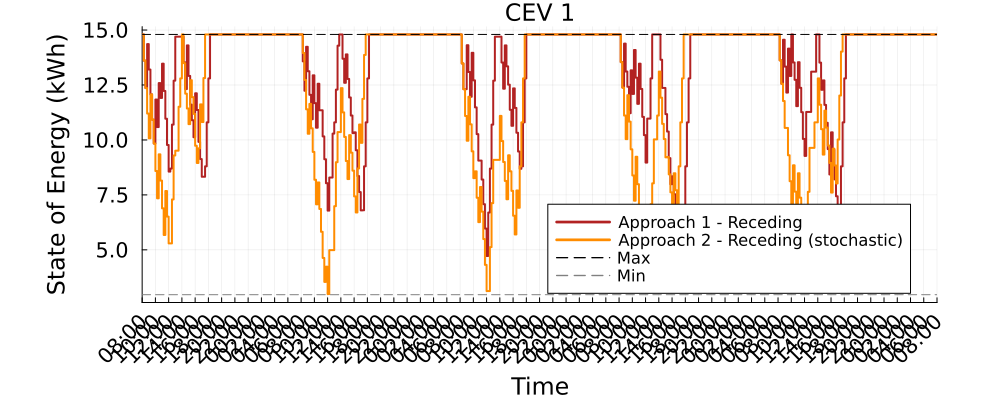

Source data for this figure (header and first rows):
Time_Period, CEV_1_A1R_kWh, CEV_1_A2R_kWh
1, 14.8, 14.8
2, 13.61, 13.61
3, 12.36, 12.36
4, 14.36, 11.2
5, 13.2, 10.07
6, 12.07, 12.07
7, 10.92, 10.92
8, 9.838, 9.838
9, 11.84, 8.586
10, 10.59, 7.345
11, 12.59, 9.345
12, 11.91, 8.151
13, 13.47, 6.888
14, 12.23, 5.677
15, 10.97, 7.677
16, 9.772, 6.511
17, 8.56, 5.293
18, 8.698, 5.293
19, 10.7, 7.293
20, 12.7, 9.293
21, 14.7, 9.511
22, 14.7, 9.511
23, 14.7, 11.51
24, 14.7, 12.8
25, 14.7, 14.8
26, 13.53, 13.49
27, 12.31, 12.11
28, 14.3, 11.43
29, 12.91, 10.72
30, 11.61, 12.72
31, 10.89, 11.95
32, 10.12, 11.19
33, 12.12, 9.735
34, 11.36, 8.953
35, 9.912, 9.619
36, 9.129, 11.62
37, 8.326, 10.82
38, 8.326, 12.82
39, 8.8, 14.8
40, 10.8, 14.8
41, 12.8, 14.8
42, 14.8, 14.8
43, 14.8, 14.8
44, 14.8, 14.8
45, 14.8, 14.8
46, 14.8, 14.8
47, 14.8, 14.8
48, 14.8, 14.8
49, 14.8, 14.8
50, 14.8, 14.8
51, 14.8, 14.8
52, 14.8, 14.8
53, 14.8, 14.8
54, 14.8, 14.8
55, 14.8, 14.8
56, 14.8, 14.8
57, 14.8, 14.8
58, 14.8, 14.8
59, 14.8, 14.8
60, 14.8, 14.8
... 421 more rows
